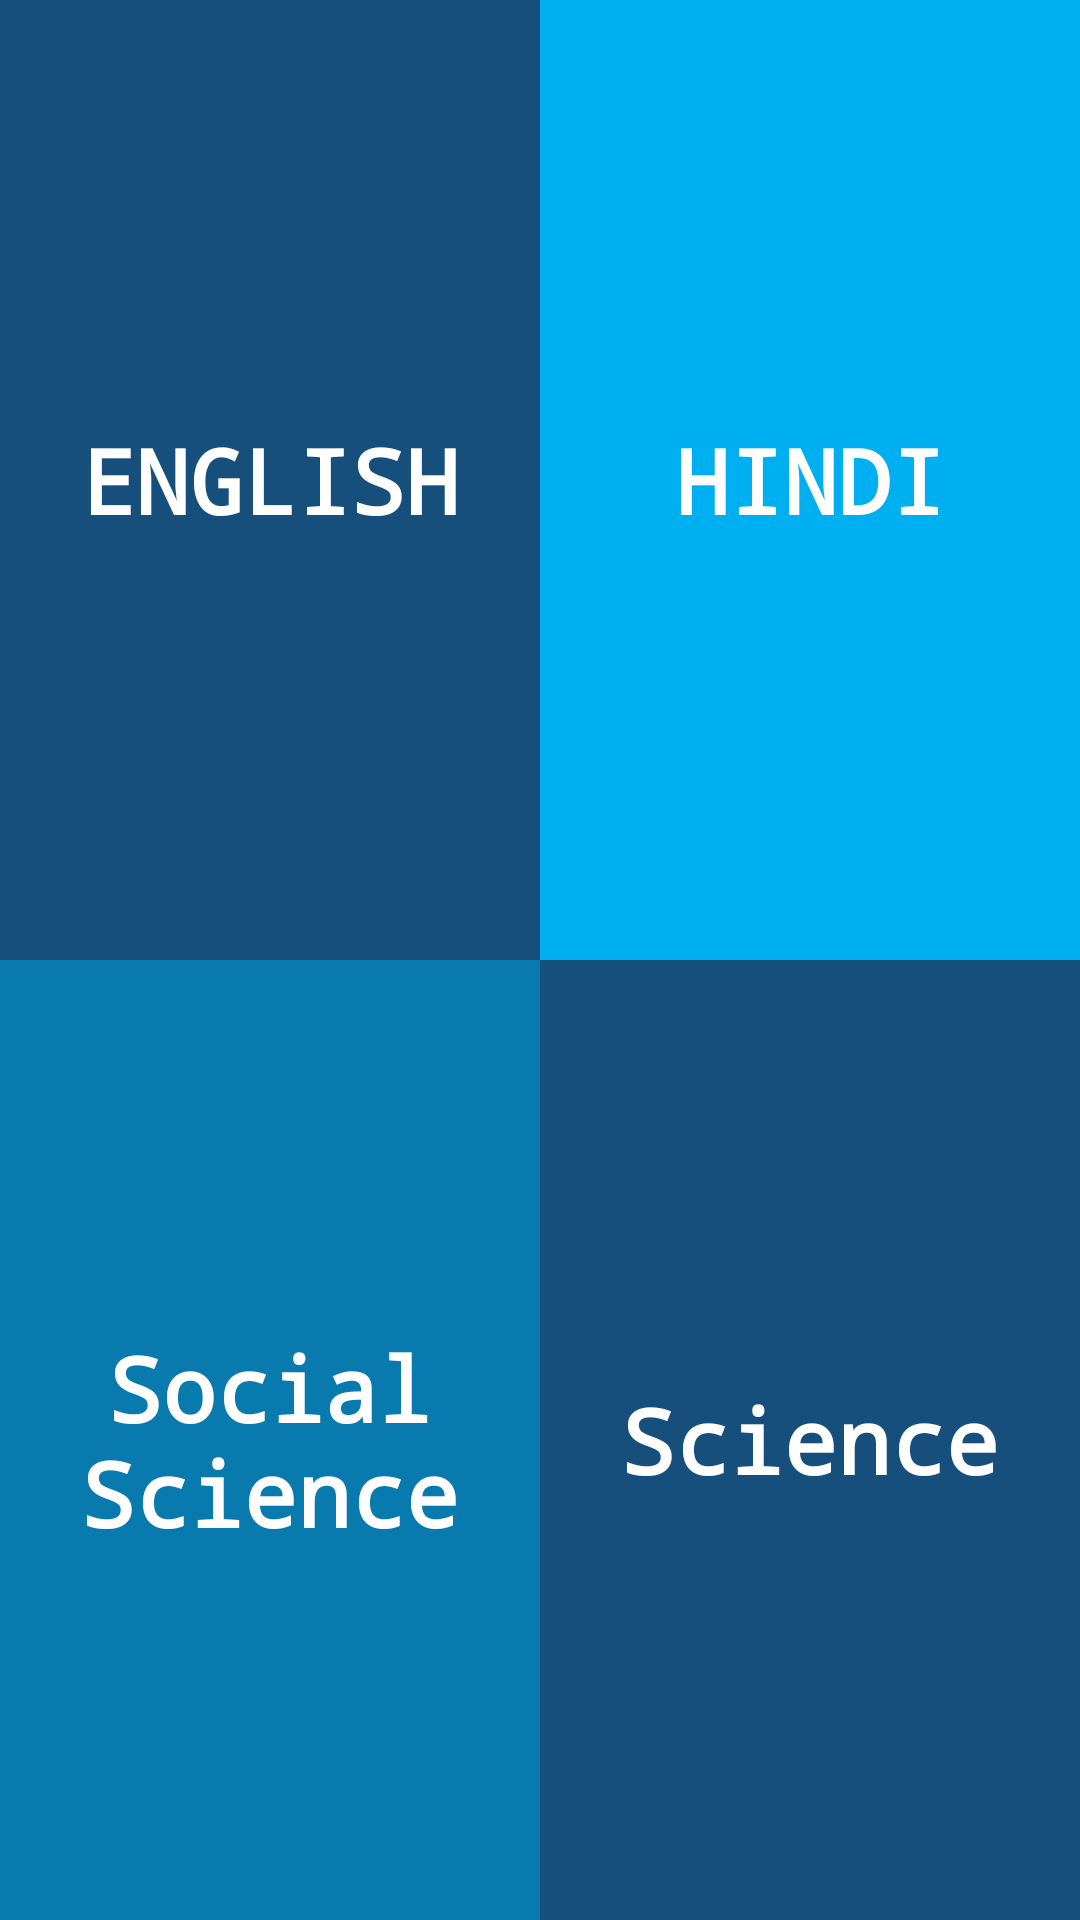

Android layout source for this screen:
<!-- AndroidManifest.xml: application theme Theme.TheVision2 -->
<!-- res/layout/activity_six_seven_subject.xml -->
<?xml version="1.0" encoding="utf-8"?>
<LinearLayout xmlns:android="http://schemas.android.com/apk/res/android"
    xmlns:app="http://schemas.android.com/apk/res-auto"
    xmlns:tools="http://schemas.android.com/tools"
    android:layout_width="match_parent"
    android:layout_height="match_parent"
    android:fitsSystemWindows="true"
    android:orientation="vertical">

    <LinearLayout
        android:layout_width="match_parent"
        android:layout_height="0dp"
        android:layout_weight="1"
        android:orientation="horizontal">

        <RelativeLayout
            android:id="@+id/english"
            android:layout_width="0dp"
            android:layout_height="match_parent"
            android:layout_weight="1"
            android:orientation="vertical"
            android:background="@color/dark_blue">

            <TextView
                android:id="@+id/english_text"
                android:layout_width="wrap_content"
                android:layout_height="wrap_content"
                android:text="@string/english"
                android:layout_centerInParent="true"
                android:layout_centerHorizontal="true"
                android:gravity="center"
                android:textSize="30sp"
                android:textStyle="bold"
                android:fontFamily="monospace"
                android:textColor="@color/white"/>

        </RelativeLayout>

        <RelativeLayout
            android:id="@+id/hindi"
            android:layout_width="0dp"
            android:layout_height="match_parent"
            android:layout_weight="1"
            android:orientation="vertical"
            android:background="@color/light_blue">

            <TextView
                android:id="@+id/hindi_text"
                android:layout_width="wrap_content"
                android:layout_height="wrap_content"
                android:text="@string/hindi"
                android:layout_centerInParent="true"
                android:layout_centerHorizontal="true"
                android:gravity="center"
                android:textSize="30sp"
                android:textStyle="bold"
                android:fontFamily="monospace"
                android:textColor="@color/white"/>

        </RelativeLayout>

    </LinearLayout>

    <LinearLayout
        android:layout_width="match_parent"
        android:layout_height="0dp"
        android:layout_weight="1"
        android:orientation="horizontal">

        <RelativeLayout
            android:id="@+id/sst"
            android:layout_width="0dp"
            android:layout_height="match_parent"
            android:layout_weight="1"
            android:orientation="vertical"
            android:background="@color/nevi_light_blue">

            <TextView
                android:id="@+id/env_text"
                android:layout_width="wrap_content"
                android:layout_height="wrap_content"
                android:layout_margin="10dp"
                android:text="@string/sst"
                android:layout_centerInParent="true"
                android:layout_centerHorizontal="true"
                android:gravity="center"
                android:textSize="30sp"
                android:textStyle="bold"
                android:fontFamily="monospace"
                android:textColor="@color/white"/>


        </RelativeLayout>

        <RelativeLayout
            android:id="@+id/science"
            android:layout_width="0dp"
            android:layout_height="match_parent"
            android:layout_weight="1"
            android:orientation="vertical"
            android:background="@color/dark_blue">

        <TextView
            android:id="@+id/env_text_1"
            android:layout_width="wrap_content"
            android:layout_height="wrap_content"
            android:layout_margin="10dp"
            android:text="@string/science"
            android:layout_centerInParent="true"
            android:layout_centerHorizontal="true"
            android:gravity="center"
            android:textSize="30sp"
            android:textStyle="bold"
            android:fontFamily="monospace"
            android:textColor="@color/white"/>

        </RelativeLayout>
    </LinearLayout>

</LinearLayout>
<!-- resources referenced by this layout -->
<resources>
  <color name="dark_blue">#174F7C</color>
  <color name="light_blue">#00AFEF</color>
  <color name="nevi_light_blue">#087AAE</color>
  <color name="white">#FFFFFFFF</color>
  <string name="english">ENGLISH</string>
  <string name="hindi">HINDI</string>
  <string name="science">Science</string>
  <string name="sst">Social Science</string>
  <style name="Theme.TheVision2" parent="Theme.MaterialComponents.Light.DarkActionBar">
          
          <item name="colorPrimary">@color/dark_blue</item>
          <item name="colorPrimaryVariant">@color/purple_700</item>
          <item name="colorOnPrimary">@color/white</item>
          
          <item name="colorSecondary">@color/teal_200</item>
          <item name="colorSecondaryVariant">@color/teal_700</item>
          <item name="colorOnSecondary">@color/black</item>
          
          <item name="android:statusBarColor" tools:targetApi="l">?attr/colorPrimaryVariant</item>
          
      </style>
  <color name="purple_700">#FF3700B3</color>
  <color name="teal_200">#01FFE6</color>
  <color name="teal_700">#FF018786</color>
  <color name="black">#FF000000</color>
</resources>
